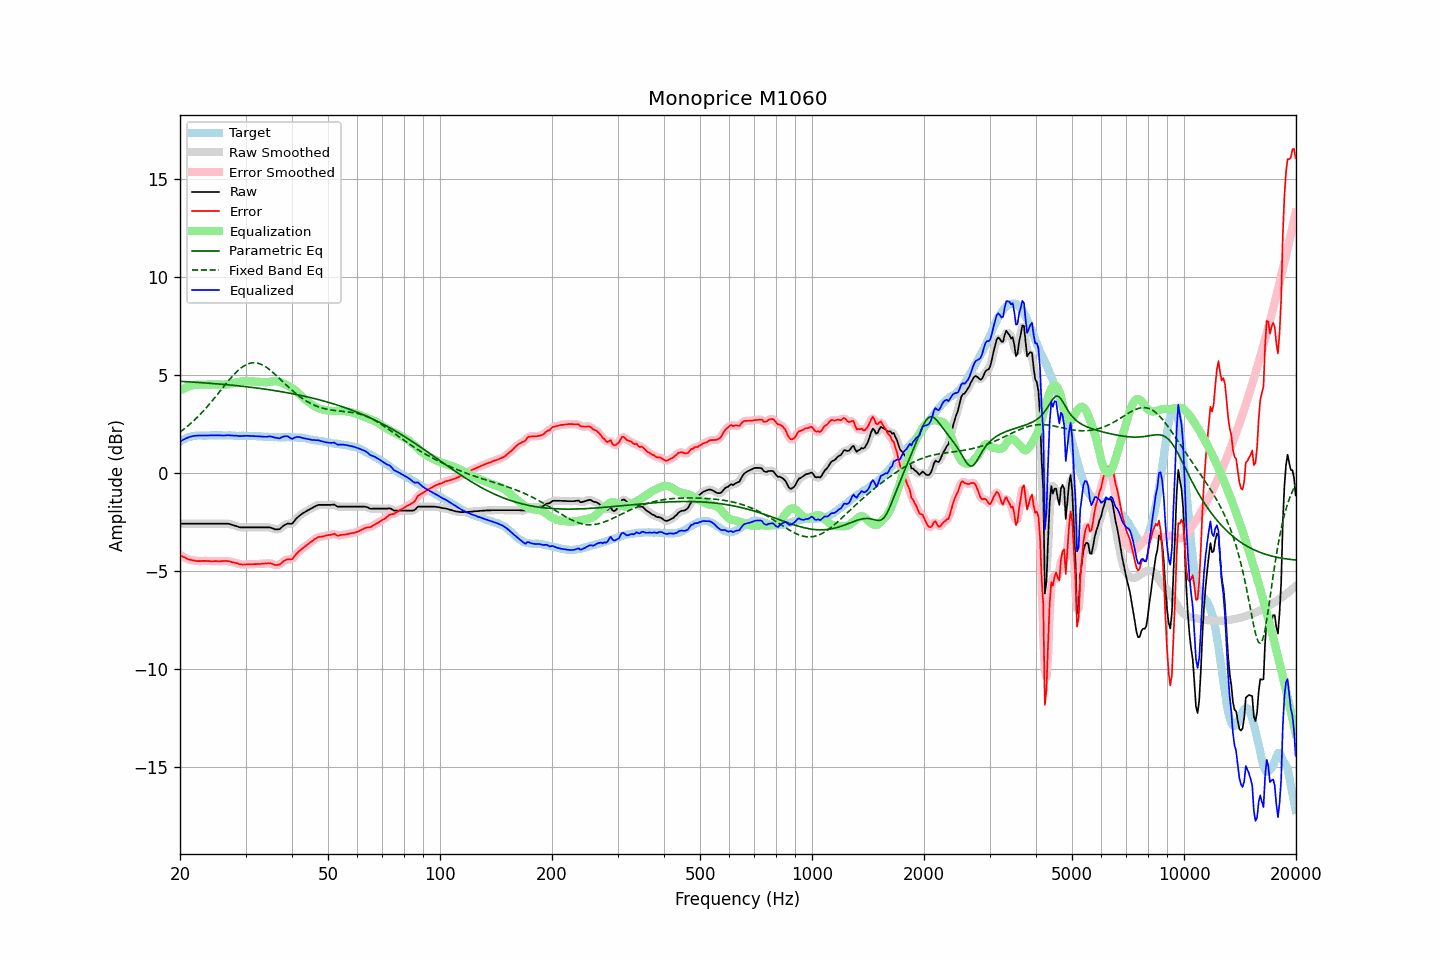

The data file committed next to this chart (first rows):
frequency, raw, error, smoothed, error_smoothed, equalization, parametric_eq, fixed_band_eq, equalized_raw, equalized_smoothed, target
20.00, -2.60, -4.19, -2.60, -4.19, 4.19, 4.67, 2.08, 1.60, 1.60, 1.60
20.20, -2.60, -4.24, -2.60, -4.24, 4.24, 4.67, 2.14, 1.65, 1.65, 1.65
20.40, -2.60, -4.29, -2.60, -4.29, 4.29, 4.66, 2.20, 1.69, 1.69, 1.70
20.61, -2.60, -4.32, -2.60, -4.33, 4.33, 4.66, 2.27, 1.73, 1.73, 1.72
20.81, -2.60, -4.37, -2.60, -4.37, 4.37, 4.65, 2.34, 1.77, 1.77, 1.78
21.02, -2.60, -4.41, -2.60, -4.40, 4.40, 4.65, 2.40, 1.80, 1.80, 1.81
21.23, -2.60, -4.43, -2.60, -4.43, 4.43, 4.64, 2.47, 1.83, 1.83, 1.83
21.44, -2.60, -4.45, -2.60, -4.45, 4.45, 4.64, 2.55, 1.86, 1.86, 1.85
21.66, -2.60, -4.47, -2.60, -4.47, 4.47, 4.63, 2.62, 1.87, 1.87, 1.87
21.87, -2.60, -4.48, -2.60, -4.48, 4.48, 4.63, 2.70, 1.89, 1.89, 1.88
22.09, -2.60, -4.50, -2.60, -4.50, 4.49, 4.62, 2.78, 1.90, 1.90, 1.90
22.31, -2.60, -4.51, -2.60, -4.50, 4.50, 4.62, 2.86, 1.90, 1.90, 1.91
22.54, -2.60, -4.51, -2.60, -4.51, 4.50, 4.61, 2.94, 1.90, 1.90, 1.91
22.76, -2.60, -4.51, -2.60, -4.50, 4.50, 4.61, 3.03, 1.91, 1.91, 1.91
22.99, -2.60, -4.49, -2.60, -4.50, 4.50, 4.60, 3.11, 1.91, 1.91, 1.90
23.22, -2.60, -4.49, -2.60, -4.50, 4.50, 4.59, 3.20, 1.91, 1.91, 1.90
23.45, -2.60, -4.49, -2.60, -4.49, 4.50, 4.59, 3.29, 1.91, 1.91, 1.90
23.69, -2.60, -4.50, -2.60, -4.50, 4.50, 4.58, 3.39, 1.91, 1.91, 1.91
23.92, -2.60, -4.50, -2.60, -4.51, 4.50, 4.58, 3.48, 1.91, 1.91, 1.91
24.16, -2.60, -4.51, -2.60, -4.51, 4.51, 4.57, 3.58, 1.91, 1.91, 1.92
24.40, -2.60, -4.52, -2.60, -4.51, 4.51, 4.56, 3.67, 1.91, 1.91, 1.92
24.65, -2.60, -4.51, -2.60, -4.51, 4.51, 4.56, 3.77, 1.92, 1.92, 1.91
24.89, -2.60, -4.51, -2.60, -4.51, 4.51, 4.55, 3.87, 1.92, 1.92, 1.91
25.14, -2.60, -4.51, -2.60, -4.51, 4.51, 4.54, 3.98, 1.92, 1.92, 1.91
25.39, -2.60, -4.52, -2.60, -4.51, 4.51, 4.54, 4.08, 1.91, 1.91, 1.92
25.65, -2.60, -4.52, -2.60, -4.51, 4.51, 4.53, 4.18, 1.91, 1.91, 1.92
25.91, -2.60, -4.50, -2.60, -4.51, 4.50, 4.52, 4.28, 1.91, 1.91, 1.91
26.16, -2.60, -4.50, -2.60, -4.50, 4.50, 4.52, 4.38, 1.91, 1.91, 1.91
26.43, -2.60, -4.50, -2.59, -4.50, 4.51, 4.51, 4.49, 1.91, 1.91, 1.91
26.69, -2.60, -4.50, -2.59, -4.50, 4.51, 4.50, 4.59, 1.92, 1.92, 1.90
26.96, -2.60, -4.51, -2.60, -4.51, 4.52, 4.49, 4.69, 1.92, 1.92, 1.91
27.23, -2.62, -4.53, -2.62, -4.53, 4.53, 4.49, 4.78, 1.92, 1.91, 1.91
27.50, -2.65, -4.56, -2.64, -4.55, 4.55, 4.48, 4.88, 1.90, 1.91, 1.91
27.77, -2.67, -4.57, -2.67, -4.57, 4.57, 4.47, 4.97, 1.90, 1.90, 1.90
28.05, -2.70, -4.59, -2.69, -4.59, 4.59, 4.46, 5.06, 1.90, 1.90, 1.90
28.33, -2.72, -4.60, -2.72, -4.61, 4.61, 4.45, 5.14, 1.90, 1.89, 1.89
28.62, -2.75, -4.63, -2.75, -4.63, 4.63, 4.44, 5.22, 1.89, 1.89, 1.89
28.90, -2.78, -4.67, -2.77, -4.66, 4.65, 4.44, 5.29, 1.87, 1.88, 1.89
29.19, -2.79, -4.67, -2.78, -4.67, 4.66, 4.43, 5.36, 1.88, 1.88, 1.88
29.48, -2.79, -4.69, -2.79, -4.68, 4.67, 4.42, 5.42, 1.89, 1.88, 1.90
29.78, -2.79, -4.67, -2.79, -4.68, 4.68, 4.41, 5.47, 1.89, 1.89, 1.89
30.08, -2.79, -4.68, -2.79, -4.68, 4.68, 4.40, 5.51, 1.89, 1.89, 1.90
30.38, -2.79, -4.67, -2.79, -4.67, 4.68, 4.39, 5.55, 1.89, 1.89, 1.88
30.68, -2.79, -4.67, -2.79, -4.67, 4.67, 4.38, 5.58, 1.89, 1.89, 1.88
30.99, -2.79, -4.67, -2.79, -4.67, 4.67, 4.37, 5.61, 1.88, 1.88, 1.88
31.30, -2.79, -4.66, -2.79, -4.67, 4.67, 4.36, 5.62, 1.88, 1.88, 1.88
31.61, -2.79, -4.66, -2.79, -4.66, 4.66, 4.35, 5.62, 1.88, 1.88, 1.88
31.93, -2.79, -4.66, -2.79, -4.66, 4.66, 4.34, 5.62, 1.87, 1.87, 1.87
32.24, -2.79, -4.65, -2.79, -4.65, 4.65, 4.33, 5.61, 1.87, 1.87, 1.86
32.57, -2.79, -4.65, -2.79, -4.65, 4.65, 4.32, 5.58, 1.86, 1.86, 1.87
32.89, -2.79, -4.65, -2.79, -4.65, 4.64, 4.31, 5.56, 1.86, 1.86, 1.87
33.22, -2.79, -4.64, -2.79, -4.64, 4.64, 4.30, 5.52, 1.85, 1.85, 1.85
33.55, -2.79, -4.64, -2.79, -4.64, 4.63, 4.28, 5.48, 1.84, 1.84, 1.85
33.89, -2.79, -4.62, -2.79, -4.63, 4.63, 4.27, 5.43, 1.84, 1.84, 1.84
34.23, -2.79, -4.63, -2.78, -4.62, 4.63, 4.26, 5.38, 1.84, 1.85, 1.84
34.57, -2.79, -4.62, -2.78, -4.62, 4.64, 4.25, 5.31, 1.85, 1.85, 1.83
34.92, -2.79, -4.61, -2.79, -4.62, 4.65, 4.24, 5.25, 1.86, 1.86, 1.83
35.27, -2.82, -4.64, -2.82, -4.64, 4.66, 4.22, 5.18, 1.85, 1.85, 1.83
35.62, -2.85, -4.67, -2.85, -4.67, 4.68, 4.21, 5.11, 1.83, 1.83, 1.82
35.97, -2.89, -4.70, -2.88, -4.70, 4.68, 4.20, 5.04, 1.80, 1.81, 1.82
... 635 more rows
